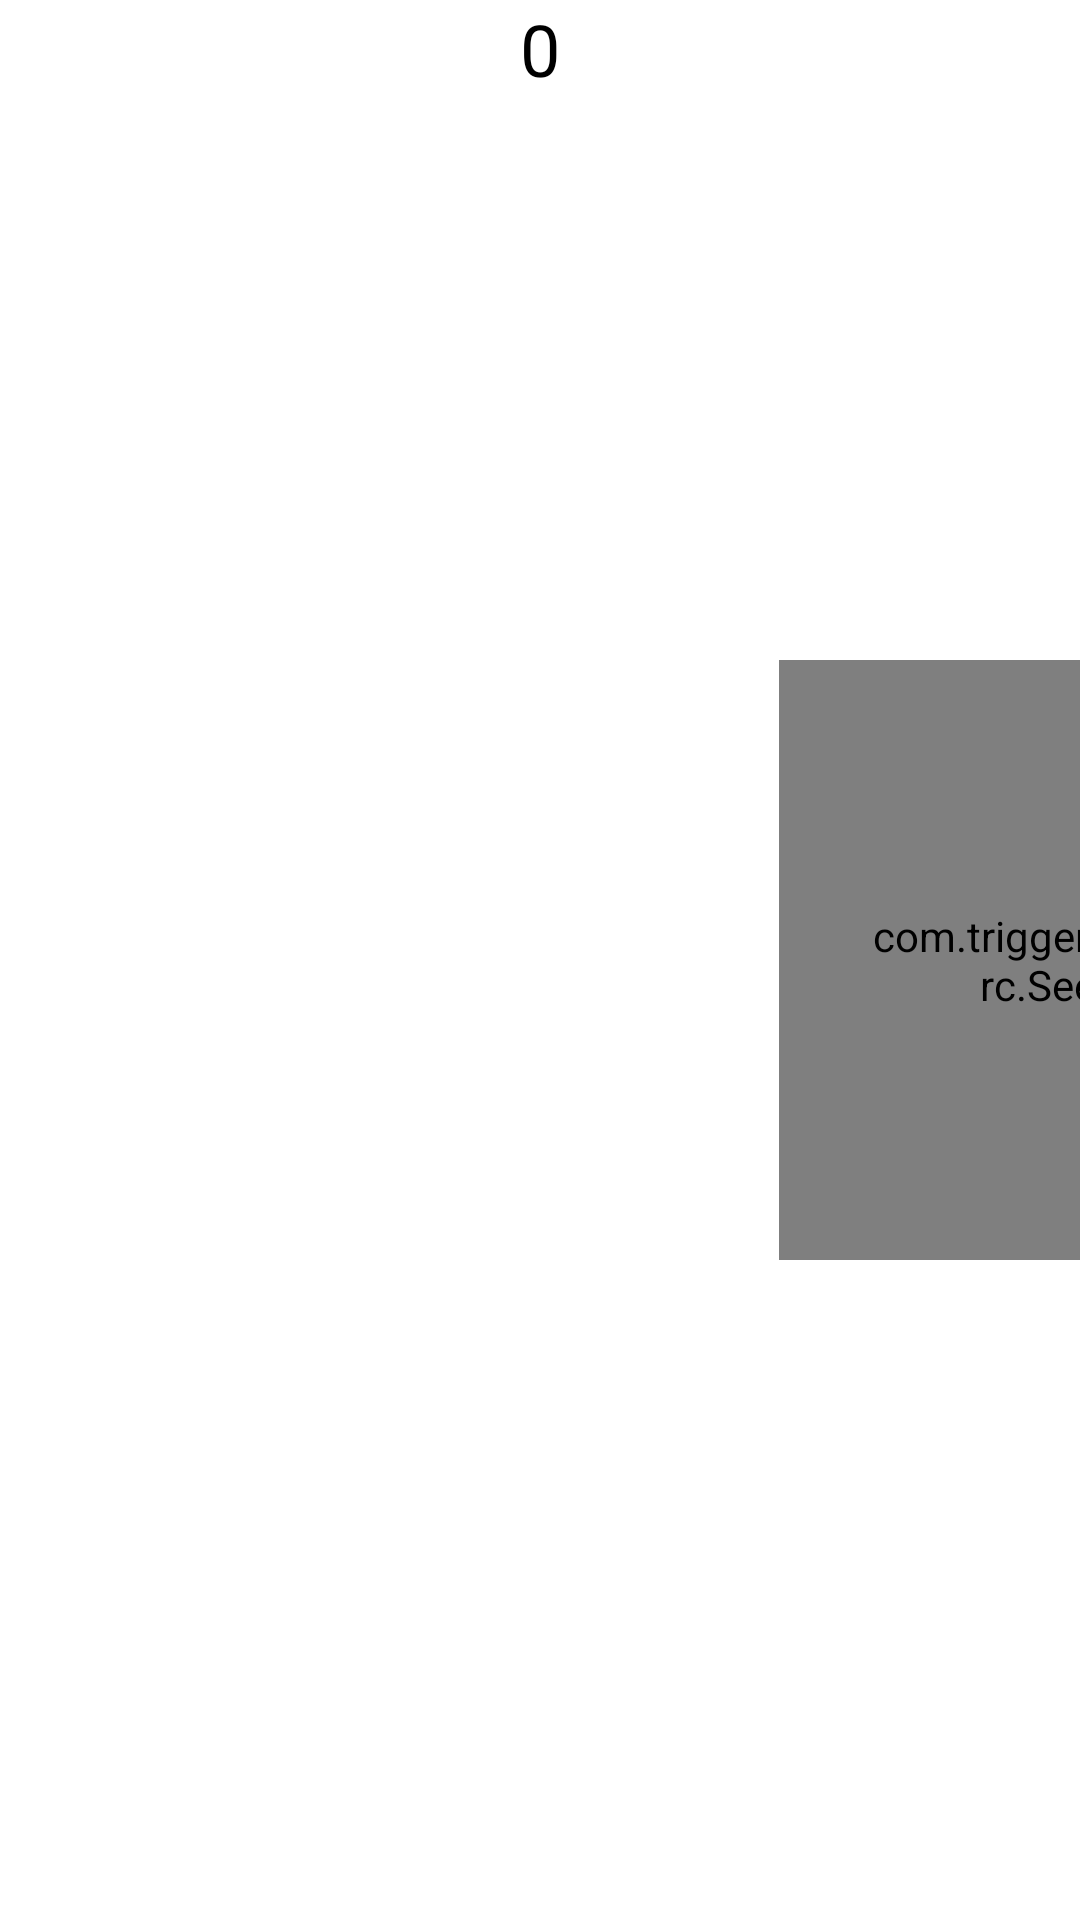

Layout XML and referenced resources for this Android screen:
<!-- AndroidManifest.xml: application theme Theme.Demoexam1 -->
<!-- res/layout/activity_main.xml -->
<?xml version="1.0" encoding="utf-8"?>
<androidx.constraintlayout.widget.ConstraintLayout xmlns:android="http://schemas.android.com/apk/res/android"
    xmlns:app="http://schemas.android.com/apk/res-auto"
    xmlns:tools="http://schemas.android.com/tools"
    android:layout_width="match_parent"
    android:layout_height="match_parent"
    tools:context=".MainActivity">

    <TextView
        android:id="@+id/textView"
        android:layout_width="wrap_content"
        android:layout_height="wrap_content"
        android:text="0"
        android:textColor="@color/black"
        android:textSize="24sp"
        app:layout_constraintEnd_toEndOf="parent"
        app:layout_constraintStart_toStartOf="parent"
        app:layout_constraintTop_toTopOf="parent" />

    

    <ImageView
        android:layout_width="180dp"
        android:layout_height="180dp"
        android:layout_marginEnd="-100dp"
        android:src="@drawable/arc_scale"
        app:layout_constraintBottom_toBottomOf="parent"
        app:layout_constraintEnd_toEndOf="parent"
        app:layout_constraintTop_toTopOf="parent"/>

    <com.triggertrap.seekarc.SeekArc
        android:id="@+id/seekArc"
        app:arcWidth="10dp"
        android:padding="30dp"
        android:layout_marginEnd="-100dp"
        app:startAngle="180"
        app:sweepAngle="180"
        android:layout_width="200dp"
        android:layout_height="200dp"
        app:layout_constraintBottom_toBottomOf="parent"
        app:layout_constraintEnd_toEndOf="parent"
        app:layout_constraintTop_toTopOf="parent"/>

</androidx.constraintlayout.widget.ConstraintLayout>
<!-- resources referenced by this layout -->
<resources>
  <!-- drawable arc_scale: png bitmap (drawable, 53948 bytes) -->
  <style name="Theme.Demoexam1" parent="Theme.MaterialComponents.DayNight.NoActionBar">
          
          <item name="colorPrimary">@color/purple_500</item>
          <item name="colorPrimaryVariant">@color/purple_700</item>
          <item name="colorOnPrimary">@color/white</item>
          
          <item name="colorSecondary">@color/teal_200</item>
          <item name="colorSecondaryVariant">@color/teal_700</item>
          <item name="colorOnSecondary">@color/black</item>
          
          <item name="android:statusBarColor">?attr/colorPrimaryVariant</item>
          
      </style>
  <!-- not gathered from this repository: default colours our renderer supplied (Android Studio template values) -->
  <color name="purple_500">#FF6200EE</color>
  <color name="purple_700">#FF3700B3</color>
  <color name="teal_200">#FF03DAC5</color>
  <color name="teal_700">#FF018786</color>
  <color name="black">#FF000000</color>
  <color name="white">#FFFFFFFF</color>
</resources>
